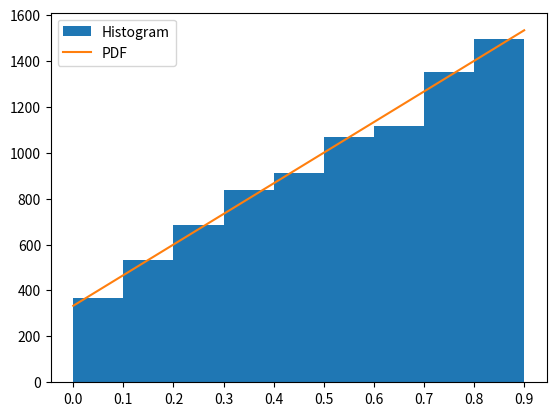

Here is the Python script that generated this plot:
#!/usr/bin/env python3

import numpy as np
import math
import matplotlib.pyplot as plt

np.random.seed(12345)

unif=np.random.rand(10000)
val=np.arange(0,1,.1)

def pdf(x):
	return ((1+4*x)/3)*1000
def cdf(x):
	return (3*(-1/3 + math.sqrt(1/9+8*x/3))/4)

num=[cdf(x) for x in unif]

plt.hist(num,bins=val,label='Histogram')
plt.plot(val,pdf(val), label='PDF')
plt.xticks(val)
plt.legend()
plt.show()